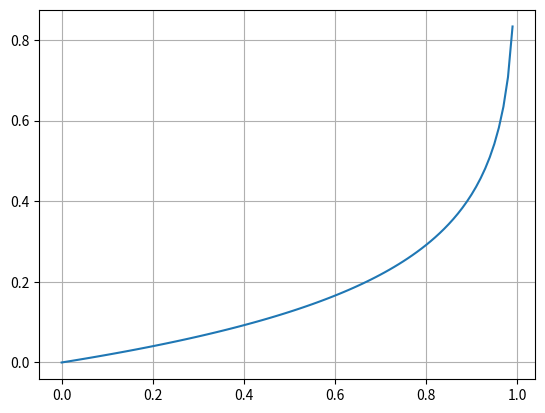

Python code for this plot:
# importing the required libraries
import matplotlib.pyplot as plt
import numpy as np

def drawall():
    # define data values

    # 0 - 1..16383 - 16384
    x = np.r_[1:16384]  # X-axis points
    #y = x  # Y-axis points

    mode = 0
    match mode:
        case 1:
            y = np.pow(x / 16384, 3)
            y = y[::-1]
        case _:
            y = (-200 * 2 / 960) * np.log(x / 16384) / np.log(10)
            #y = -20.0 / 96.0 * np.log((x * x) / (16384 * 16384)) / np.log(10)

    y = np.clip(y, 0, 1.0)

    x = np.insert(x, 0, 0)
    y = np.insert(y, 0, 1.0)
    x = np.append(x, 16384)
    y = np.append(y, 0.0)

    invconcave = y
    convex = 1 - y
    concave = y[::-1]
    invconvex = 1 - concave

    bix = np.concatenate([ -x[:0:-1], x ])
    biconvex = np.concatenate([ -convex[:0:-1], convex ])
    biconcave = np.concatenate([ -concave[:0:-1], concave ])
    invbiconvex =  - biconvex
    invbiconcave = - biconcave

    fig, axs = plt.subplots(2, 4, figsize=(10,5))

    axs[0, 0].plot(x, concave)  # Plot the chart
    axs[0, 0].set_title("positive concave unipolar")
    axs[0, 0].grid(True)

    axs[0, 1].plot(x, invconcave)  # Plot the chart
    axs[0, 1].set_title("negative concave unipolar")
    axs[0, 1].grid(True)

    axs[0, 2].plot(x, convex)  # Plot the chart
    axs[0, 2].set_title("positive convex unipolar")
    axs[0, 2].grid(True)

    axs[0, 3].plot(x, invconvex)  # Plot the chart
    axs[0, 3].set_title("negative convex unipolar")
    axs[0, 3].grid(True)

    axs[1, 0].plot(bix, biconcave)  # Plot the chart
    axs[1, 0].set_title("positive concave bipolar")
    axs[1, 0].grid(True)

    axs[1, 1].plot(bix, invbiconcave)  # Plot the chart
    axs[1, 1].set_title("negative concave bipolar")
    axs[1, 1].grid(True)

    axs[1, 2].plot(bix, biconvex)  # Plot the chart
    axs[1, 2].set_title("positive convex bipolar")
    axs[1, 2].grid(True)

    axs[1, 3].plot(bix, invbiconvex)  # Plot the chart
    axs[1, 3].set_title("negative convex bipolar")
    axs[1, 3].grid(True)

    plt.show()  # display

def getConvex(x):
    if x <= 0.001:
        y = 0
    elif x >= 0.999:
        y = 1
    else:
        y = 1 - (-200 * 2 / 960) * np.log(x) / np.log(10)
    return y

def getConcave(x):
    # y = (-200 * 2 / 960) * np.log(1 - x) / np.log(10)
    y = 1 - getConvex(1 - x)
    return y

def getBipolarConcave(x):
    if x < 0.5:
        x = (x*2)
        return -getConcave(1-x)
    else:
        x = (x-0.5)*2
        return getConcave(x)

def getBipolarConvex(x):
    if x < 0.5:
        x = (x*2)
        return -getConvex(1-x)
    else:
        x = (x-0.5)*2
        return getConvex(x)

def drawcurve():
    x = np.r_[0:1:0.01]
    positive = lambda i : i
    negative = lambda i : 1 - i
    # neg_i = 1 - i
    y = [getConcave(positive(i)) for i in x]

    plt.plot(x, y)
    plt.grid(True)
    plt.show()

drawcurve()